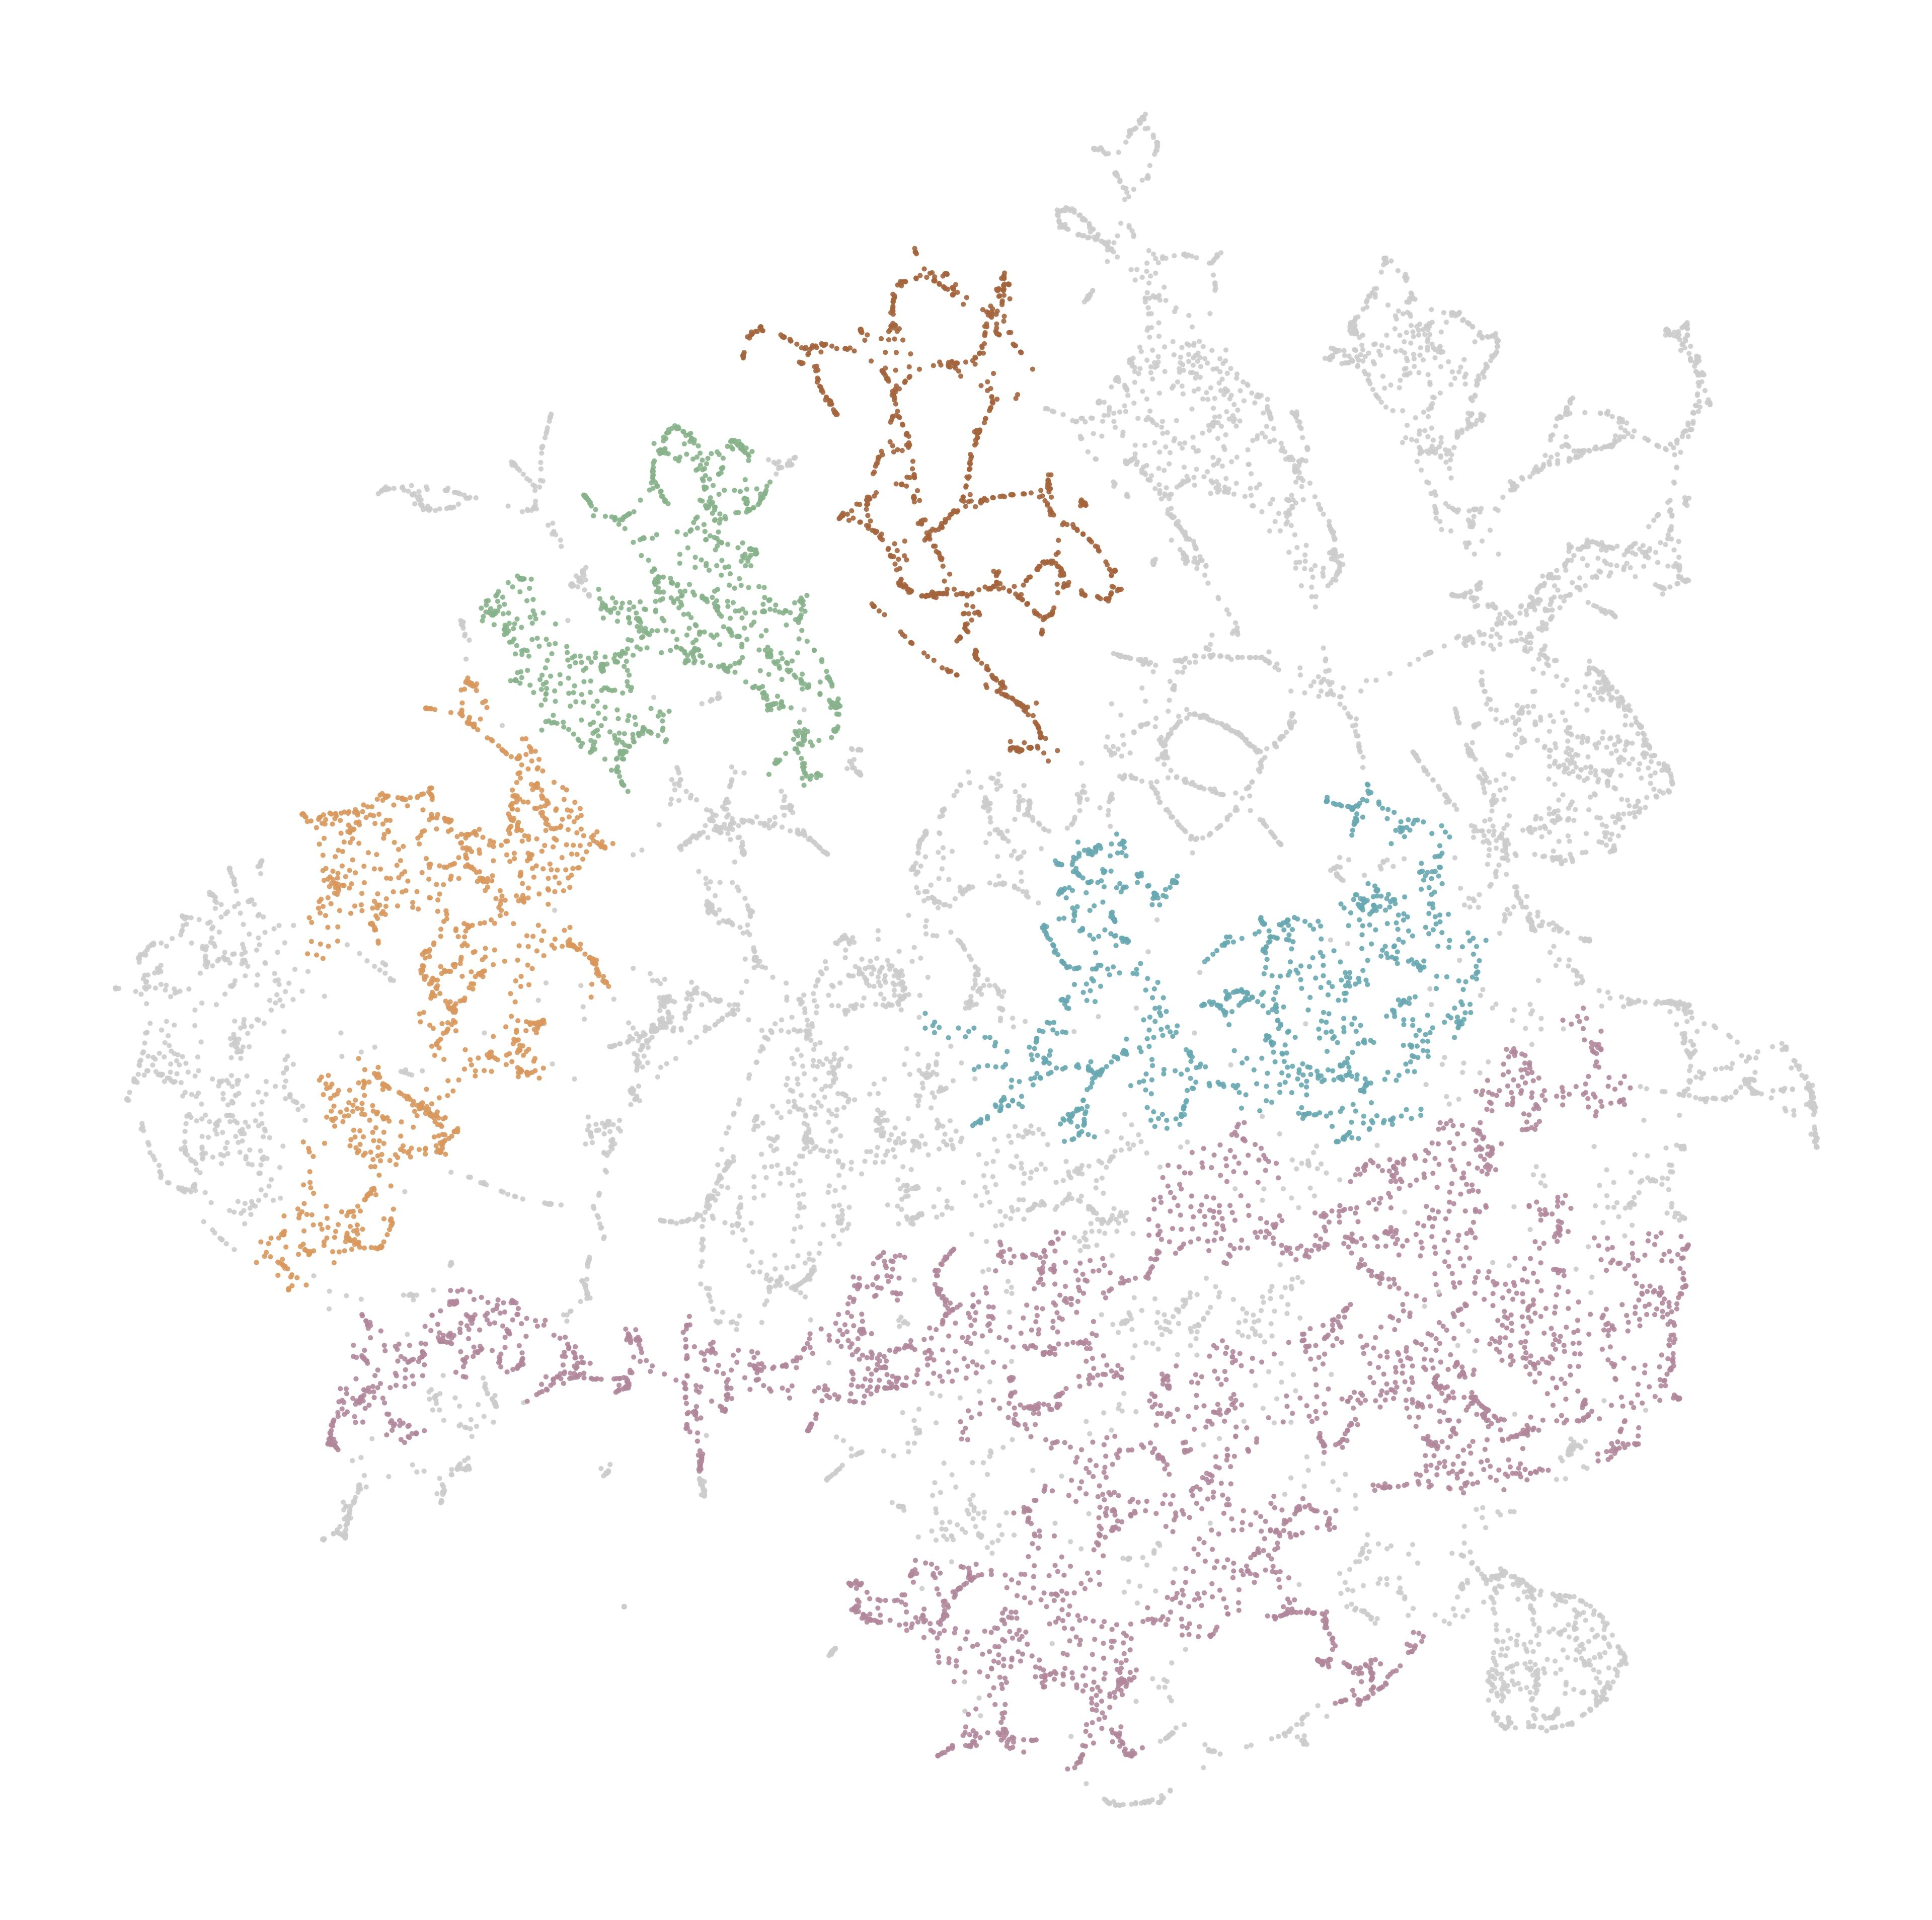

Source data for this figure (header and first rows):
node_id, cluster, color_hex
14048292, -1, #CCCCCC
14048301, -1, #CCCCCC
14048319, 1, #D9985E
14048320, 1, #D9985E
14048325, -1, #CCCCCC
14048326, -1, #CCCCCC
14048327, -1, #CCCCCC
14048381, -1, #CCCCCC
14053779, 1, #D9985E
14053787, 1, #D9985E
14053790, -1, #CCCCCC
14053808, -1, #CCCCCC
14053816, 4, #B2879C
14053823, 4, #B2879C
14053835, 4, #B2879C
14053848, 4, #B2879C
14053849, 4, #B2879C
14053858, 4, #B2879C
14053892, 4, #B2879C
14053924, -1, #CCCCCC
14053925, -1, #CCCCCC
14053935, 4, #B2879C
14053964, 4, #B2879C
14053968, 4, #B2879C
14053996, 1, #D9985E
14053999, 1, #D9985E
14054009, 1, #D9985E
14054089, -1, #CCCCCC
14054090, -1, #CCCCCC
14868177, 1, #D9985E
14868178, 1, #D9985E
14868287, 1, #D9985E
14868456, -1, #CCCCCC
14868463, -1, #CCCCCC
14868469, -1, #CCCCCC
14868478, -1, #CCCCCC
14868479, -1, #CCCCCC
14868484, -1, #CCCCCC
14868485, -1, #CCCCCC
14868503, 1, #D9985E
14983815, 1, #D9985E
14983820, -1, #CCCCCC
14983826, 1, #D9985E
14983827, 1, #D9985E
14983831, 1, #D9985E
14983846, 1, #D9985E
14983851, 1, #D9985E
14983855, -1, #CCCCCC
14984336, 1, #D9985E
14984370, -1, #CCCCCC
14984377, -1, #CCCCCC
14985071, 4, #B2879C
14985073, -1, #CCCCCC
14985084, 4, #B2879C
14985087, 4, #B2879C
14985092, 4, #B2879C
14985142, 4, #B2879C
14986706, -1, #CCCCCC
14986717, -1, #CCCCCC
15069222, 2, #88B28B
... 14,463 more rows
